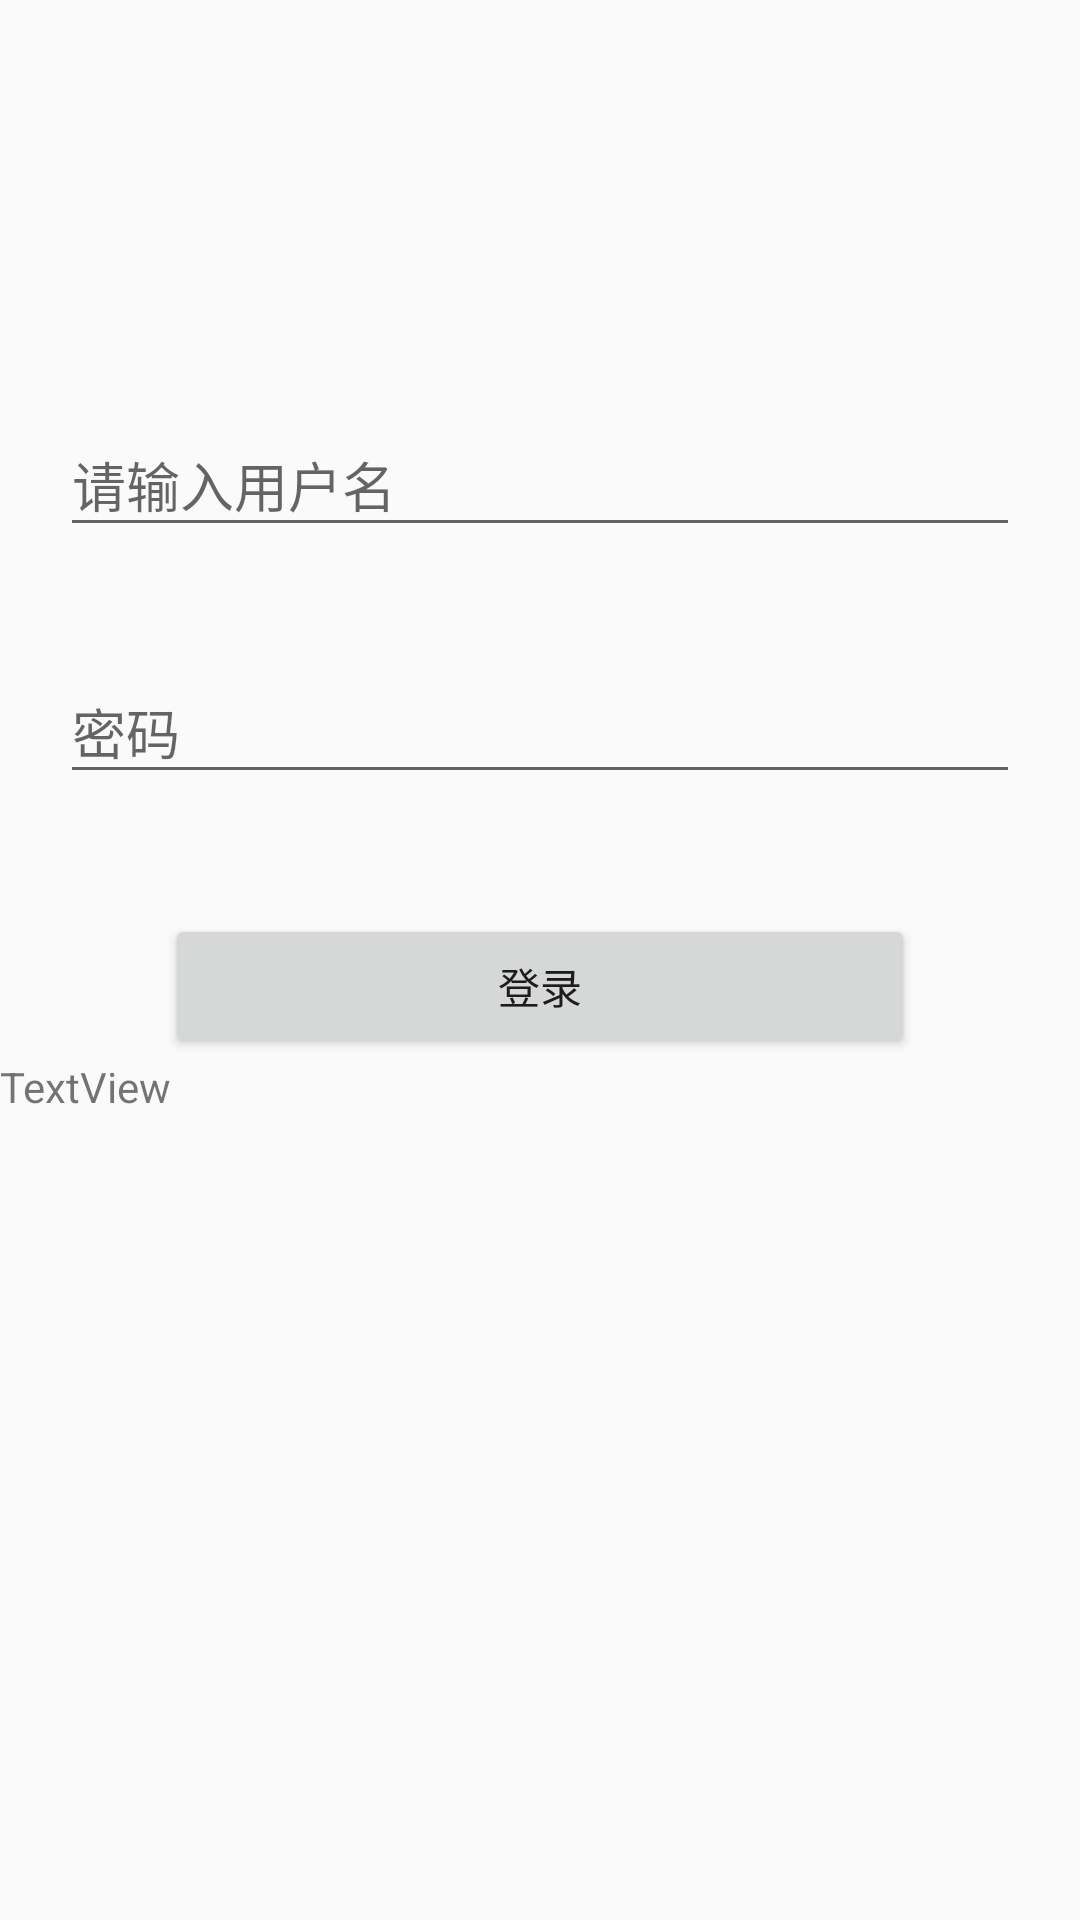

This screen was rendered from an Android layout file. Write that file and the resources it references.
<!-- AndroidManifest.xml: application theme AppTheme -->
<!-- res/layout/activity_login.xml -->
<?xml version="1.0" encoding="utf-8"?>
<LinearLayout xmlns:android="http://schemas.android.com/apk/res/android"
    xmlns:app="http://schemas.android.com/apk/res-auto"
    android:orientation="vertical" android:layout_width="match_parent"
    android:layout_height="match_parent">

    <ImageView
        android:id="@+id/iv_login"
        android:layout_width="wrap_content"
        android:layout_height="wrap_content"
        android:layout_gravity="center_horizontal"
        android:layout_marginTop="100dp"
        app:srcCompat="@mipmap/ic_launcher" />

    <android.support.design.widget.TextInputLayout
        android:id="@+id/til_username"
        android:layout_width="match_parent"
        android:layout_height="wrap_content"
        android:layout_marginLeft="20dp"
        android:layout_marginRight="20dp"
        android:layout_marginTop="30dp"
        >
        <EditText
            android:id="@+id/et_username"
            android:layout_width="match_parent"
            android:layout_height="match_parent"
            android:hint="请输入用户名" />
    </android.support.design.widget.TextInputLayout>

    <android.support.design.widget.TextInputLayout
        android:id="@+id/til_password"
        android:layout_width="match_parent"
        android:layout_height="wrap_content"
        android:layout_marginLeft="20dp"
        android:layout_marginRight="20dp"
        android:layout_marginTop="30dp"
        >
        <android.support.design.widget.TextInputEditText
            android:id="@+id/et_password"
            android:layout_width="match_parent"
            android:layout_height="wrap_content"
            android:hint="密码"
            android:inputType="textPassword"/>
    </android.support.design.widget.TextInputLayout>

    <RelativeLayout
        android:layout_height="wrap_content"
        android:layout_width="match_parent"
        android:layout_marginTop="40dp">
    <Button
        android:id="@+id/btn_login"
        android:layout_width="250dp"
        android:layout_height="wrap_content"
        android:layout_centerInParent="true"
        android:text="登录" />
    </RelativeLayout>

    <TextView
        android:id="@+id/textView"
        android:layout_width="200dp"
        android:layout_height="wrap_content"

        android:text="TextView" />

</LinearLayout>
<!-- resources referenced by this layout -->
<resources>
  <style name="AppTheme" parent="AppTheme.Base" />
  <style name="AppTheme.Base" parent="Theme.AppCompat.Light">
          
          <item name="colorPrimary">@color/GreenLight</item>
          <item name="colorPrimaryDark">@color/GreenDark</item>
          <item name="colorAccent">@color/GrayDark</item>
      </style>
  <color name="GreenLight">#008577</color>
  <color name="GreenDark">#00574B</color>
  <color name="GrayDark">#666666</color>
</resources>
